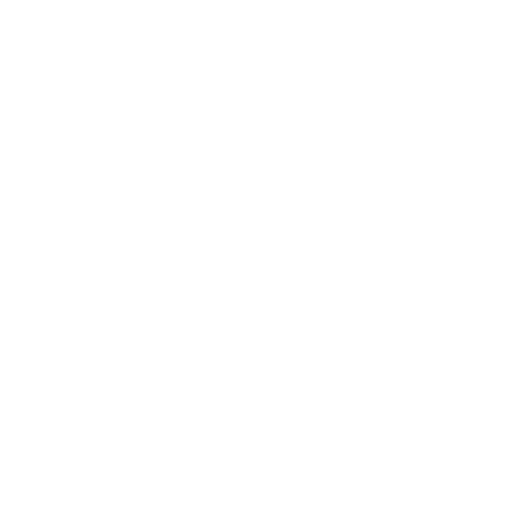
t = 0.00 s
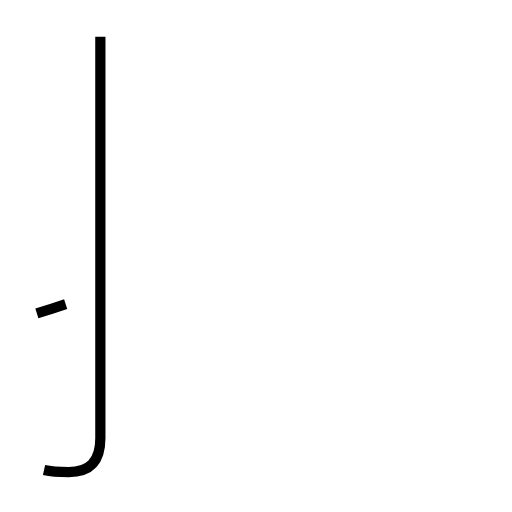
t = 1.49 s
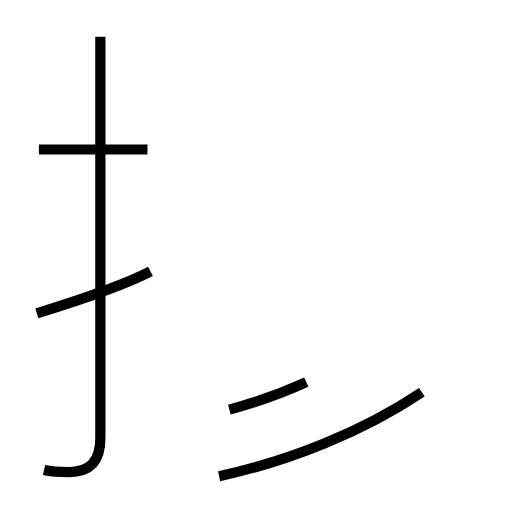
t = 2.96 s
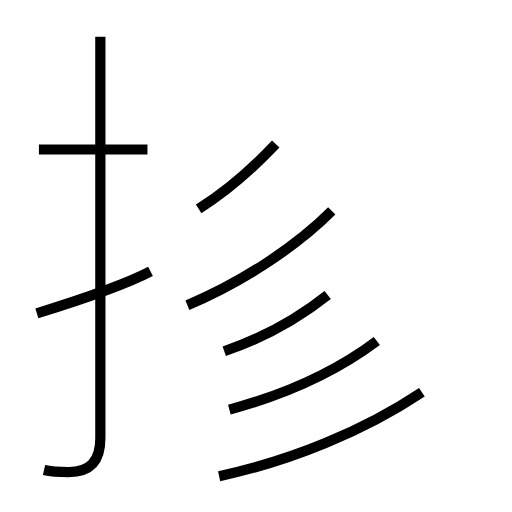
t = 4.35 s
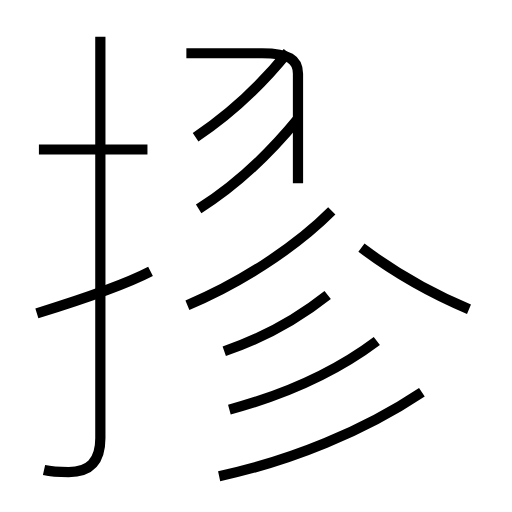
t = 5.87 s
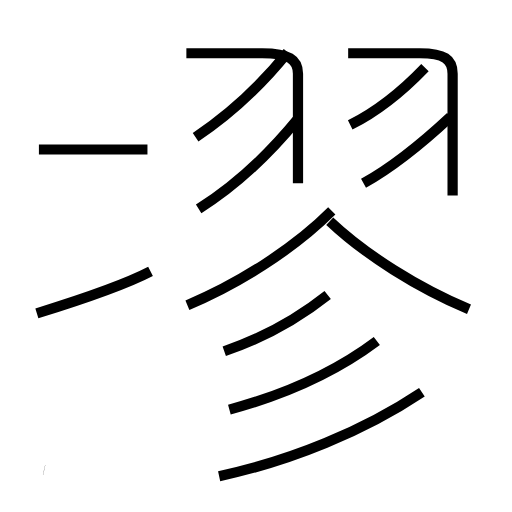
t = 7.28 s

The animated SVG that drew these frames (rendered in a browser with its animation timeline set to each time). Animation: 14 SMIL elements (animate=14); one cycle of 7.28 s.

<?xml version='1.0' encoding='utf-8'?>
<svg viewBox="0.0 -6.0 50.0 50.0" version="1.1" xmlns="http://www.w3.org/2000/svg"><rect x="-1000" y="-1000" width="2000" height="2000" stroke="white" fill="white" /><g style="fill:none;stroke:#000000;stroke-width:1"><path d="M 4.3 1.9 C 5.2 2.1 6.0 2.1 6.7 2.1 C 8.7 2.1 9.8 1.1 9.8 -1.2 L 9.8 -40.4 " transform="translate(0.0 38.0)" stroke-dasharray="46.81620750734106" stroke-dashoffset="46.81620750734106"><animate attributeName="stroke-dashoffset" from="46.81620750734106" to="0" dur="1.4044862252202317s" begin="0s; anim_end.end" fill="freeze" id="anim0" /></path><path d="M 3.6 -13.4 C 7.8 -14.7 12.2 -16.2 14.7 -17.5 " transform="translate(0.0 38.0)" stroke-dasharray="11.845434510527792" stroke-dashoffset="11.845434510527792"><animate attributeName="stroke-dashoffset" from="11.845434510527792" to="0" dur="0.35536303531583374s" begin="anim0.end" fill="freeze" id="anim1" /></path><path d="M 14.4 -29.4 L 3.8 -29.4 " transform="translate(0.0 38.0)" stroke-dasharray="10.600000000000001" stroke-dashoffset="10.600000000000001"><animate attributeName="stroke-dashoffset" from="10.600000000000001" to="0" dur="0.318s" begin="anim1.end" fill="freeze" id="anim2" /></path><path d="M 21.4 2.5 C 28.4 1.0 35.5 -1.9 41.2 -5.7 " transform="translate(0.0 38.0)" stroke-dasharray="21.552419031551686" stroke-dashoffset="21.552419031551686"><animate attributeName="stroke-dashoffset" from="21.552419031551686" to="0" dur="0.6465725709465505s" begin="anim2.end" fill="freeze" id="anim3" /></path><path d="M 22.4 -4.0 C 27.6 -5.4 32.8 -7.7 36.8 -10.7 " transform="translate(0.0 38.0)" stroke-dasharray="15.974089742964718" stroke-dashoffset="15.974089742964718"><animate attributeName="stroke-dashoffset" from="15.974089742964718" to="0" dur="0.47922269228894154s" begin="anim3.end" fill="freeze" id="anim4" /></path><path d="M 21.9 -9.7 C 25.4 -10.9 29.1 -12.9 32.0 -15.2 " transform="translate(0.0 38.0)" stroke-dasharray="11.552444725954217" stroke-dashoffset="11.552444725954217"><animate attributeName="stroke-dashoffset" from="11.552444725954217" to="0" dur="0.3465733417786265s" begin="anim4.end" fill="freeze" id="anim5" /></path><path d="M 18.3 -14.2 C 23.1 -16.2 28.6 -19.6 32.4 -23.4 " transform="translate(0.0 38.0)" stroke-dasharray="16.93269946623522" stroke-dashoffset="16.93269946623522"><animate attributeName="stroke-dashoffset" from="16.93269946623522" to="0" dur="0.5079809839870566s" begin="anim5.end" fill="freeze" id="anim6" /></path><path d="M 19.4 -23.6 C 22.9 -25.8 26.4 -29.1 29.1 -32.4 " transform="translate(0.0 38.0)" stroke-dasharray="13.150411583673737" stroke-dashoffset="13.150411583673737"><animate attributeName="stroke-dashoffset" from="13.150411583673737" to="0" dur="0.3945123475102121s" begin="anim6.end" fill="freeze" id="anim7" /></path><path d="M 29.1 -26.1 L 29.1 -36.8 C 29.1 -38.2 28.2 -38.8 25.6 -38.8 L 18.2 -38.8 " transform="translate(0.0 38.0)" stroke-dasharray="22.696983509749256" stroke-dashoffset="22.696983509749256"><animate attributeName="stroke-dashoffset" from="22.696983509749256" to="0" dur="0.6809095052924776s" begin="anim7.end" fill="freeze" id="anim8" /></path><path d="M 19.1 -30.6 C 22.4 -32.8 25.6 -35.8 28.1 -38.9 " transform="translate(0.0 38.0)" stroke-dasharray="12.287912956456124" stroke-dashoffset="12.287912956456124"><animate attributeName="stroke-dashoffset" from="12.287912956456124" to="0" dur="0.3686373886936837s" begin="anim8.end" fill="freeze" id="anim9" /></path><path d="M 45.8 -13.8 C 40.8 -15.9 35.7 -19.1 32.2 -22.4 " transform="translate(0.0 38.0)" stroke-dasharray="16.169675314346897" stroke-dashoffset="16.169675314346897"><animate attributeName="stroke-dashoffset" from="16.169675314346897" to="0" dur="0.4850902594304069s" begin="anim9.end" fill="freeze" id="anim10" /></path><path d="M 35.5 -26.1 C 38.2 -27.6 41.1 -29.9 44.0 -32.6 " transform="translate(0.0 38.0)" stroke-dasharray="10.725361936252616" stroke-dashoffset="10.725361936252616"><animate attributeName="stroke-dashoffset" from="10.725361936252616" to="0" dur="0.3217608580875785s" begin="anim10.end" fill="freeze" id="anim11" /></path><path d="M 44.2 -24.9 L 44.2 -36.8 C 44.2 -38.2 43.4 -38.8 41.0 -38.8 L 34.0 -38.8 " transform="translate(0.0 38.0)" stroke-dasharray="23.23476150375243" stroke-dashoffset="23.23476150375243"><animate attributeName="stroke-dashoffset" from="23.23476150375243" to="0" dur="0.6970428451125729s" begin="anim11.end" fill="freeze" id="anim12" /></path><path d="M 34.2 -31.8 C 36.8 -33.1 39.2 -35.0 41.5 -37.4" transform="translate(0.0 38.0)" stroke-dasharray="9.246015697723477" stroke-dashoffset="9.246015697723477"><animate attributeName="stroke-dashoffset" from="9.246015697723477" to="0" dur="0.2773804709317043s" begin="anim12.end" fill="freeze" id="anim_end" /></path></g></svg>
